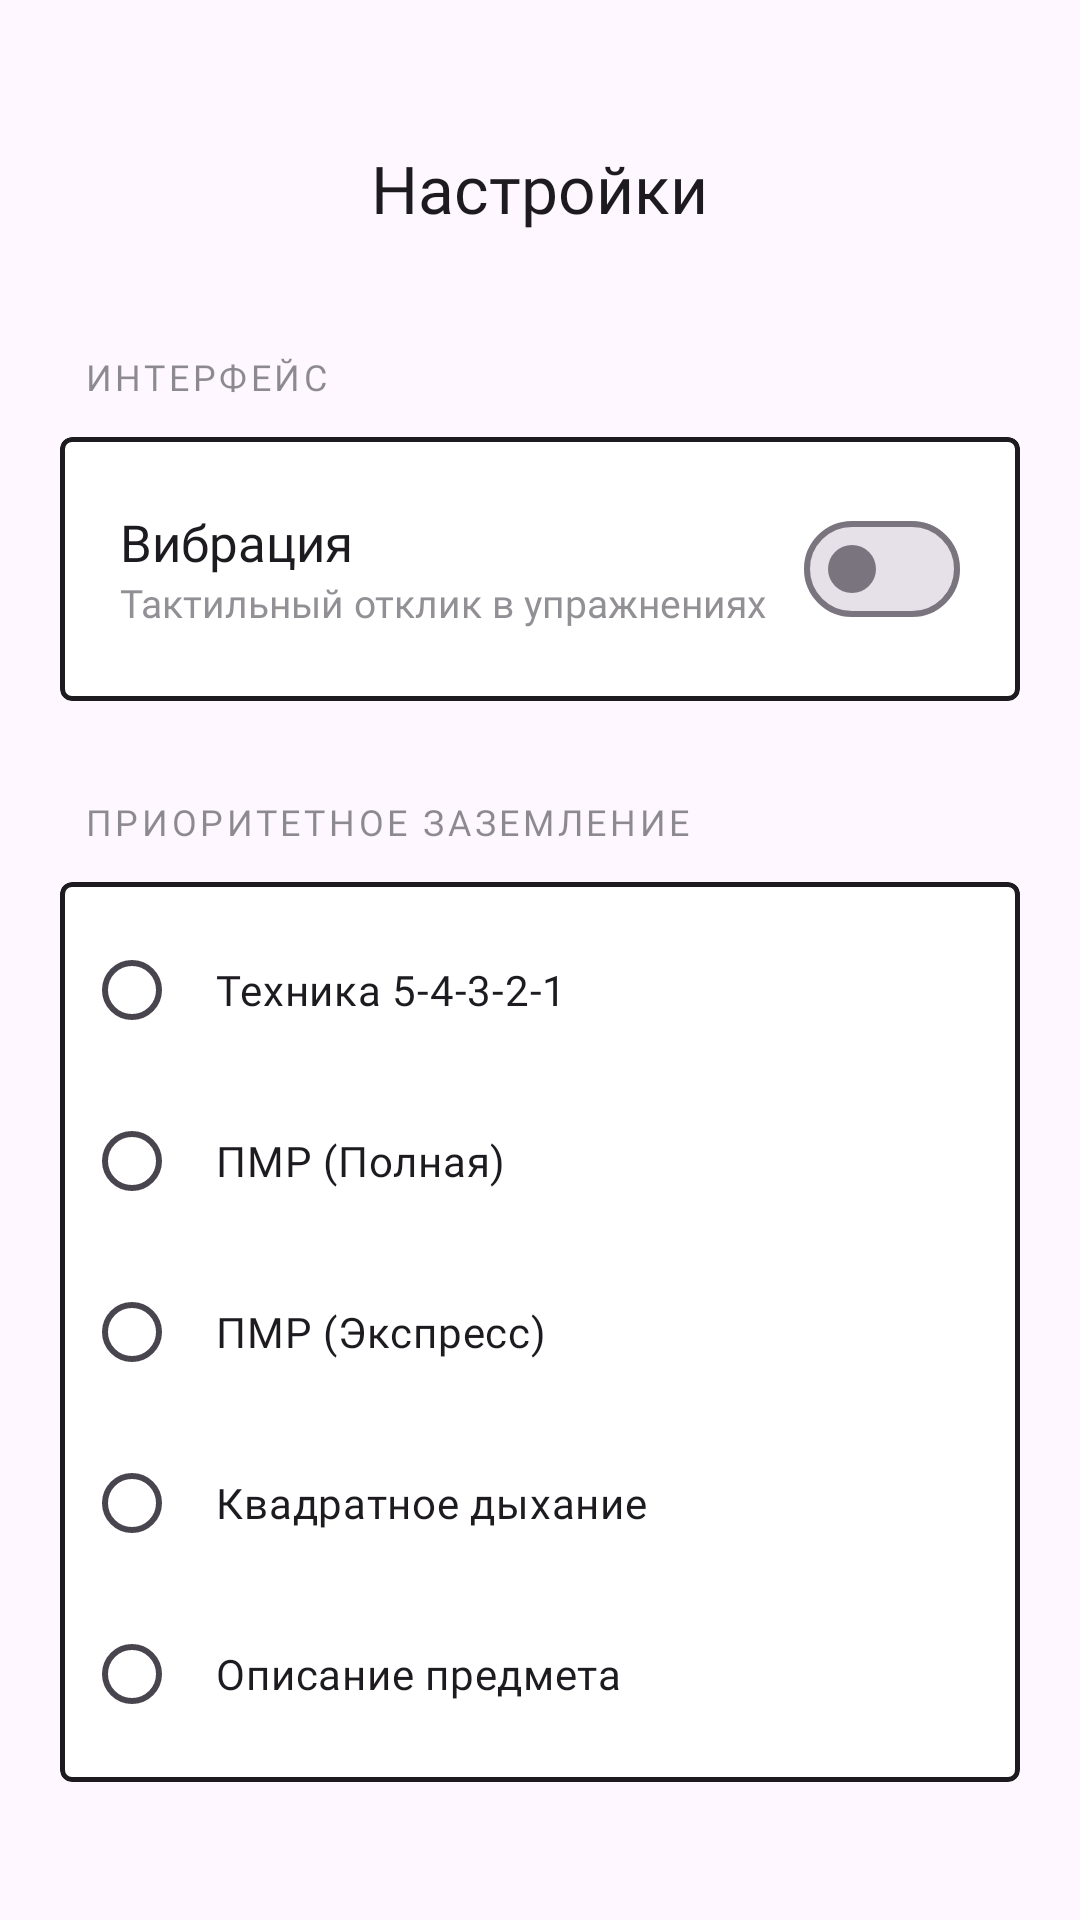

Reconstruct the res/layout file that produces this screen, plus the resources it refers to.
<!-- AndroidManifest.xml: application theme Theme.JuniorProjectZhukovV -->
<!-- res/layout/activity_settings.xml -->
<?xml version="1.0" encoding="utf-8"?>
<LinearLayout xmlns:android="http://schemas.android.com/apk/res/android"
    xmlns:app="http://schemas.android.com/apk/res-auto"
    android:layout_width="match_parent"
    android:layout_height="match_parent"
    android:orientation="vertical"
    android:background="?android:attr/windowBackground"
    android:paddingHorizontal="20dp"
    android:paddingTop="48dp">

    <FrameLayout
        android:layout_width="match_parent"
        android:layout_height="wrap_content"
        android:layout_marginBottom="40dp">


        <TextView
            android:layout_width="wrap_content"
            android:layout_height="wrap_content"
            android:layout_gravity="center"
            android:fontFamily="@font/comfortaa_bold"
            android:text="Настройки"
            android:textColor="?android:attr/textColorPrimary"
            android:textSize="22sp" />
    </FrameLayout>

    <TextView
        android:layout_width="wrap_content"
        android:layout_height="wrap_content"
        android:layout_marginStart="8dp"
        android:layout_marginBottom="12dp"
        android:alpha="0.5"
        android:fontFamily="@font/comfortaa_bold"
        android:letterSpacing="0.1"
        android:text="ИНТЕРФЕЙС"
        android:textColor="?android:attr/textColorPrimary"
        android:textSize="12sp" />

    <com.google.android.material.card.MaterialCardView
        android:layout_width="match_parent"
        android:layout_height="wrap_content"
        app:cardCornerRadius="4dp"
        app:cardElevation="0dp"
        app:strokeWidth="1.5dp"
        app:strokeColor="?android:attr/textColorPrimary"
        app:cardBackgroundColor="?android:attr/colorBackgroundFloating"
        android:layout_marginBottom="32dp">

        <LinearLayout
            android:layout_width="match_parent"
            android:layout_height="wrap_content"
            android:gravity="center_vertical"
            android:padding="20dp">

            <LinearLayout
                android:layout_width="0dp"
                android:layout_height="wrap_content"
                android:layout_weight="1"
                android:orientation="vertical">

                <TextView
                    android:layout_width="wrap_content"
                    android:layout_height="wrap_content"
                    android:fontFamily="@font/comfortaa_bold"
                    android:text="Вибрация"
                    android:textColor="?android:attr/textColorPrimary"
                    android:textSize="17sp" />

                <TextView
                    android:layout_width="wrap_content"
                    android:layout_height="wrap_content"
                    android:alpha="0.6"
                    android:fontFamily="@font/comfortaa_bold"
                    android:text="Тактильный отклик в упражнениях"
                    android:textSize="13sp" />
            </LinearLayout>

            <com.google.android.material.materialswitch.MaterialSwitch
                android:id="@+id/switchVibration"
                android:layout_width="wrap_content"
                android:layout_height="wrap_content" />
        </LinearLayout>
    </com.google.android.material.card.MaterialCardView>

    <TextView
        android:layout_width="wrap_content"
        android:layout_height="wrap_content"
        android:layout_marginStart="8dp"
        android:layout_marginBottom="12dp"
        android:alpha="0.5"
        android:fontFamily="@font/comfortaa_bold"
        android:letterSpacing="0.1"
        android:text="ПРИОРИТЕТНОЕ ЗАЗЕМЛЕНИЕ"
        android:textColor="?android:attr/textColorPrimary"
        android:textSize="12sp" />

    <com.google.android.material.card.MaterialCardView
        android:layout_width="match_parent"
        android:layout_height="wrap_content"
        app:cardCornerRadius="4dp"
        app:cardElevation="0dp"
        app:strokeWidth="1.5dp"
        app:strokeColor="?android:attr/textColorPrimary"
        app:cardBackgroundColor="?android:attr/colorBackgroundFloating">

        <RadioGroup
            android:id="@+id/rgGrounding"
            android:layout_width="match_parent"
            android:layout_height="wrap_content"
            android:padding="8dp">

            <RadioButton
                android:id="@+id/rb54321"
                android:layout_width="match_parent"
                android:layout_height="56dp"
                android:fontFamily="@font/comfortaa_bold"
                android:text="Техника 5-4-3-2-1"
                android:buttonTint="?android:attr/textColorPrimary"
                android:paddingStart="12dp" />

            <View
                android:layout_width="match_parent"
                android:layout_height="1dp"
                android:layout_marginHorizontal="16dp"
                android:background="?android:attr/textColorPrimary"
                android:alpha="0.1" />

            <RadioButton
                android:id="@+id/rbPMRFull"
                android:layout_width="match_parent"
                android:layout_height="56dp"
                android:fontFamily="@font/comfortaa_bold"
                android:text="@string/pmr_full"
                android:buttonTint="?android:attr/textColorPrimary"
                android:paddingStart="12dp" />

            <View
                android:layout_width="match_parent"
                android:layout_height="1dp"
                android:layout_marginHorizontal="16dp"
                android:background="?android:attr/textColorPrimary"
                android:alpha="0.1" />

            <RadioButton
                android:id="@+id/rbPMRExpress"
                android:layout_width="match_parent"
                android:layout_height="56dp"
                android:fontFamily="@font/comfortaa_bold"
                android:text="@string/pmr_express"
                android:buttonTint="?android:attr/textColorPrimary"
                android:paddingStart="12dp" />

            <View
                android:layout_width="match_parent"
                android:layout_height="1dp"
                android:layout_marginHorizontal="16dp"
                android:background="?android:attr/textColorPrimary"
                android:alpha="0.1" />

            <RadioButton
                android:id="@+id/rbBreathe"
                android:layout_width="match_parent"
                android:layout_height="56dp"
                android:fontFamily="@font/comfortaa_bold"
                android:text="Квадратное дыхание"
                android:buttonTint="?android:attr/textColorPrimary"
                android:paddingStart="12dp" />

            <View
                android:layout_width="match_parent"
                android:layout_height="1dp"
                android:layout_marginHorizontal="16dp"
                android:background="?android:attr/textColorPrimary"
                android:alpha="0.1" />

            <RadioButton
                android:id="@+id/rbDescribe"
                android:layout_width="match_parent"
                android:layout_height="56dp"
                android:fontFamily="@font/comfortaa_bold"
                android:text="@string/describe_object_radio"
                android:buttonTint="?android:attr/textColorPrimary"
                android:paddingStart="12dp" />
        </RadioGroup>
    </com.google.android.material.card.MaterialCardView>

</LinearLayout>
<!-- resources referenced by this layout -->
<resources>
  <string name="describe_object_radio">Описание предмета</string>
  <string name="pmr_express">ПМР (Экспресс)</string>
  <string name="pmr_full">ПМР (Полная)</string>
  <style name="Theme.JuniorProjectZhukovV" parent="Base.Theme.JuniorProjectZhukovV" />
  <style name="Base.Theme.JuniorProjectZhukovV" parent="Theme.Material3.DayNight.NoActionBar">
          
          
          <item name="android:windowAnimationStyle">@style/CustomWindowAnimation</item>
      </style>
  <style name="CustomWindowAnimation">
          <item name="android:activityOpenEnterAnimation">@anim/activity_fade_in</item>
          <item name="android:activityOpenExitAnimation">@anim/activity_fade_out</item>
          <item name="android:activityCloseEnterAnimation">@anim/activity_fade_in</item>
          <item name="android:activityCloseExitAnimation">@anim/activity_fade_out</item>
          <item name="android:taskOpenEnterAnimation">@anim/activity_fade_in</item>
          <item name="android:taskOpenExitAnimation">@anim/activity_fade_out</item>
          <item name="android:taskCloseEnterAnimation">@anim/activity_fade_in</item>
          <item name="android:taskCloseExitAnimation">@anim/activity_fade_out</item>
      </style>
</resources>
